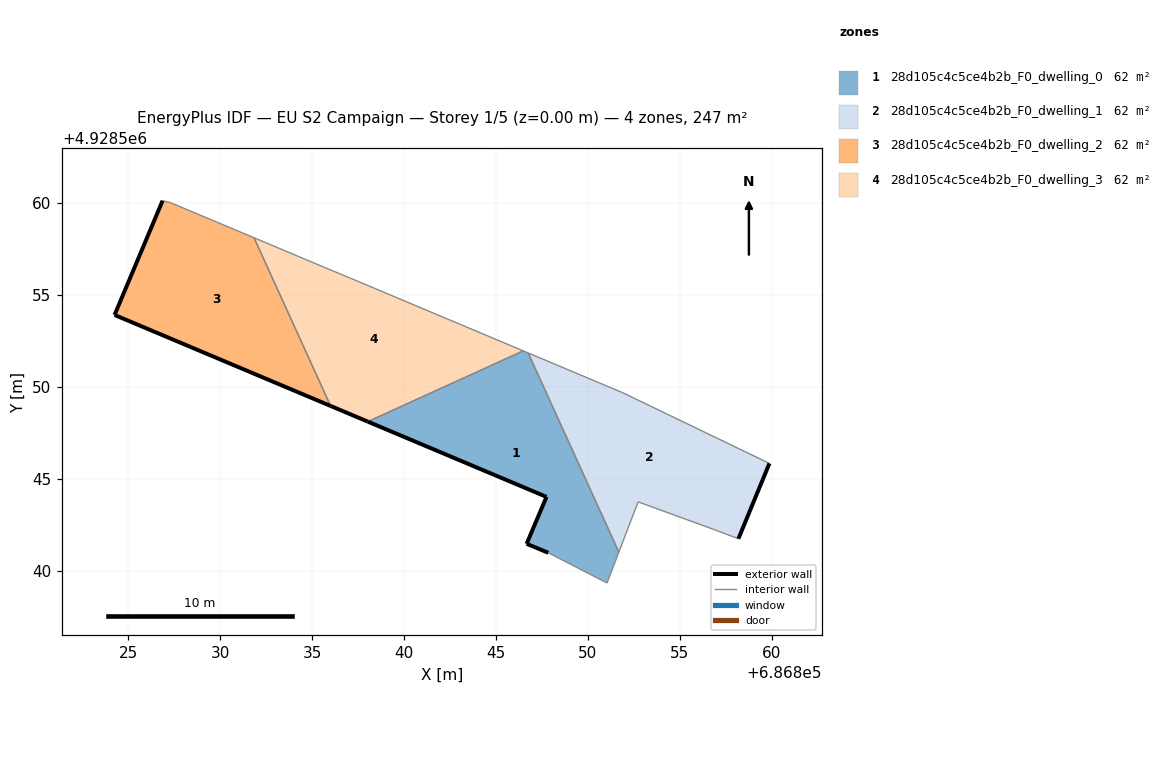
=== STOREY PLAN SPEC (per zone: floor XY polygon, exterior-wall plan segments, windows/doors) ===
zone 1: 28d105c4c5ce4b2b_F0_dwelling_0  (61.6 m²)
  floor: (686851.04, 4928539.34) (686851.68, 4928541.02) (686846.75, 4928551.85) (686846.48, 4928551.96) (686838.03, 4928548.11) (686847.75, 4928544.02) (686846.67, 4928541.47) (686847.85, 4928540.98)
  exterior wall: (686846.67, 4928541.47) – (686847.75, 4928544.02)  [2.8 m]
  exterior wall: (686847.75, 4928544.02) – (686838.03, 4928548.11)  [10.5 m]
  exterior wall: (686847.85, 4928540.98) – (686846.67, 4928541.47)  [1.3 m]
  interior walls: 5
zone 2: 28d105c4c5ce4b2b_F0_dwelling_1  (61.6 m²)
  floor: (686858.18, 4928541.75) (686859.87, 4928545.84) (686851.90, 4928549.68) (686846.75, 4928551.85) (686851.68, 4928541.02) (686852.73, 4928543.75) (686856.98, 4928542.20)
  exterior wall: (686859.87, 4928545.84) – (686858.18, 4928541.75)  [4.4 m]
  interior walls: 6
zone 3: 28d105c4c5ce4b2b_F0_dwelling_2  (61.6 m²)
  floor: (686836.01, 4928548.97) (686831.85, 4928558.11) (686827.30, 4928560.02) (686826.88, 4928560.12) (686824.27, 4928553.91)
  exterior wall: (686836.01, 4928548.97) – (686824.27, 4928553.91)  [12.7 m]
  exterior wall: (686824.27, 4928553.91) – (686826.88, 4928560.12)  [6.7 m]
  interior walls: 3
zone 4: 28d105c4c5ce4b2b_F0_dwelling_3  (61.6 m²)
  floor: (686846.48, 4928551.96) (686837.09, 4928555.91) (686836.56, 4928556.13) (686834.60, 4928556.95) (686831.85, 4928558.11) (686836.01, 4928548.97) (686838.03, 4928548.11)
  exterior wall: (686838.03, 4928548.11) – (686836.01, 4928548.97)  [2.2 m]
  interior walls: 6

=== DERIVED (storey summary) ===
Building: EU S2 Campaign
Storey: 1 of 5  (floor level z = 0.00 m)
Storey gross floor area: 246.5 m²
Zones on this storey: 4
  - 28d105c4c5ce4b2b_F0_dwelling_0: floor 61.6 m²; exterior wall 14.6 m (43.8 m²); WWR 0.0%
  - 28d105c4c5ce4b2b_F0_dwelling_1: floor 61.6 m²; exterior wall 4.4 m (13.3 m²); WWR 0.0%
  - 28d105c4c5ce4b2b_F0_dwelling_2: floor 61.6 m²; exterior wall 19.5 m (58.4 m²); WWR 0.0%
  - 28d105c4c5ce4b2b_F0_dwelling_3: floor 61.6 m²; exterior wall 2.2 m (6.6 m²); WWR 0.0%
Zone adjacency (shared interzone walls):
  - 28d105c4c5ce4b2b_F0_dwelling_0 ↔ 28d105c4c5ce4b2b_F0_dwelling_1
  - 28d105c4c5ce4b2b_F0_dwelling_0 ↔ 28d105c4c5ce4b2b_F0_dwelling_3
  - 28d105c4c5ce4b2b_F0_dwelling_2 ↔ 28d105c4c5ce4b2b_F0_dwelling_3